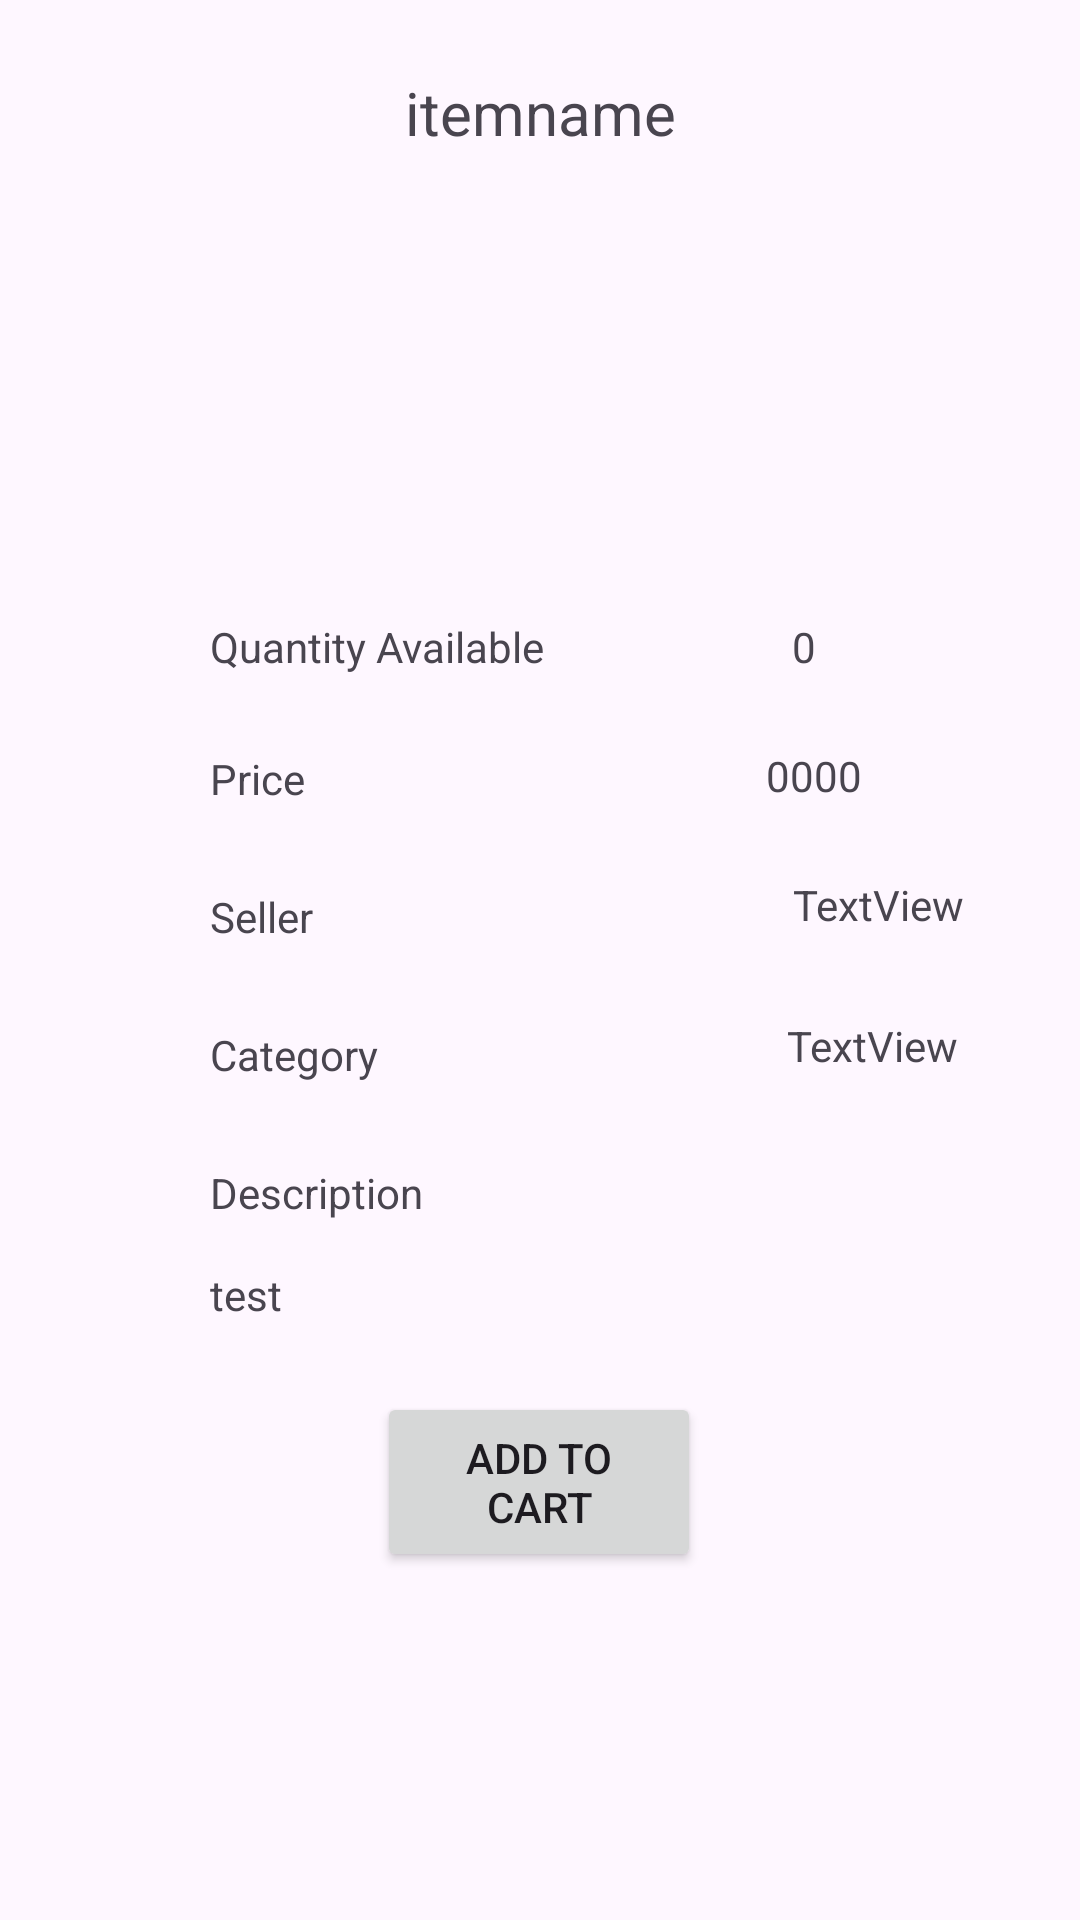

Reconstruct the res/layout file that produces this screen, plus the resources it refers to.
<!-- AndroidManifest.xml: application theme Theme.Material3.Light -->
<!-- res/layout/fragment_item_page.xml -->
<?xml version="1.0" encoding="utf-8"?>
<androidx.constraintlayout.widget.ConstraintLayout xmlns:android="http://schemas.android.com/apk/res/android"
    xmlns:app="http://schemas.android.com/apk/res-auto"
    xmlns:tools="http://schemas.android.com/tools"
    android:id="@+id/frameLayout"
    android:layout_width="match_parent"
    android:layout_height="match_parent"
    tools:context=".fragments.ItemPageFragment">

    

    <TextView
        android:id="@+id/price_text"
        android:layout_width="wrap_content"
        android:layout_height="wrap_content"
        android:layout_marginStart="70dp"
        android:layout_marginTop="25dp"
        android:text="@string/item_price"
        app:layout_constraintStart_toStartOf="parent"
        app:layout_constraintTop_toBottomOf="@+id/quantity_text" />

    <TextView
        android:id="@+id/itemName_text"
        android:layout_width="232dp"
        android:layout_height="34dp"
        android:layout_marginStart="1dp"
        android:layout_marginTop="24dp"
        android:layout_marginEnd="1dp"
        android:text="itemname"
        android:textAlignment="center"
        android:textSize="20sp"
        app:layout_constraintEnd_toEndOf="parent"
        app:layout_constraintStart_toStartOf="parent"
        app:layout_constraintTop_toTopOf="parent" />

    <Button
        android:id="@+id/buy_button"
        android:layout_width="108dp"
        android:layout_height="60dp"
        android:layout_marginStart="1dp"
        android:layout_marginEnd="1dp"
        android:layout_marginBottom="116dp"
        android:text="@string/item_add_to_cart"
        app:layout_constraintBottom_toBottomOf="parent"
        app:layout_constraintEnd_toEndOf="parent"
        app:layout_constraintHorizontal_bias="0.498"
        app:layout_constraintStart_toStartOf="parent" />

    <TextView
        android:id="@+id/quantity_text"
        android:layout_width="wrap_content"
        android:layout_height="wrap_content"
        android:layout_marginStart="70dp"
        android:layout_marginTop="148dp"
        android:text="@string/item_quantity"
        app:layout_constraintEnd_toStartOf="@+id/quantity"
        app:layout_constraintHorizontal_bias="0.0"
        app:layout_constraintStart_toStartOf="parent"
        app:layout_constraintTop_toBottomOf="@+id/itemName_text" />

    <TextView
        android:id="@+id/seller_text"
        android:layout_width="wrap_content"
        android:layout_height="wrap_content"
        android:layout_marginStart="70dp"
        android:layout_marginTop="27dp"
        android:text="@string/item_seller"
        app:layout_constraintStart_toStartOf="parent"
        app:layout_constraintTop_toBottomOf="@+id/price_text" />

    <TextView
        android:id="@+id/Category_text"
        android:layout_width="wrap_content"
        android:layout_height="wrap_content"
        android:layout_marginStart="70dp"
        android:layout_marginTop="27dp"
        android:text="Category"
        app:layout_constraintStart_toStartOf="parent"
        app:layout_constraintTop_toBottomOf="@+id/seller_text" />

    <TextView
        android:id="@+id/description_text"
        android:layout_width="wrap_content"
        android:layout_height="wrap_content"
        android:layout_marginStart="70dp"
        android:layout_marginTop="27dp"
        android:text="Description"
        app:layout_constraintStart_toStartOf="parent"
        app:layout_constraintTop_toBottomOf="@+id/Category_text" />

    <TextView
        android:id="@+id/price"
        android:layout_width="wrap_content"
        android:layout_height="wrap_content"
        android:layout_marginTop="24dp"
        android:layout_marginEnd="10dp"
        android:text="0000"
        app:layout_constraintEnd_toEndOf="parent"
        app:layout_constraintHorizontal_bias="0.711"
        app:layout_constraintStart_toEndOf="@+id/price_text"
        app:layout_constraintTop_toBottomOf="@+id/quantity" />

    <TextView
        android:id="@+id/quantity"
        android:layout_width="wrap_content"
        android:layout_height="19dp"
        android:layout_marginTop="148dp"
        android:layout_marginEnd="88dp"
        android:text="0"
        app:layout_constraintEnd_toEndOf="parent"
        app:layout_constraintTop_toBottomOf="@+id/itemName_text" />

    <TextView
        android:id="@+id/seller_id"
        android:layout_width="wrap_content"
        android:layout_height="wrap_content"
        android:layout_marginStart="160dp"
        android:layout_marginTop="24dp"
        android:text="TextView"
        app:layout_constraintStart_toEndOf="@+id/seller_text"
        app:layout_constraintTop_toBottomOf="@+id/price" />

    <TextView
        android:id="@+id/category"
        android:layout_width="wrap_content"
        android:layout_height="wrap_content"
        android:layout_marginStart="136dp"
        android:layout_marginTop="28dp"
        android:text="TextView"
        app:layout_constraintStart_toEndOf="@+id/Category_text"
        app:layout_constraintTop_toBottomOf="@+id/seller_id" />

    <TextView
        android:id="@+id/description_box"
        android:layout_width="253dp"
        android:layout_height="71dp"
        android:layout_marginStart="70dp"
        android:layout_marginTop="15dp"
        android:text="test"
        app:layout_constraintStart_toStartOf="parent"
        app:layout_constraintTop_toBottomOf="@+id/description_text" />

</androidx.constraintlayout.widget.ConstraintLayout>
<!-- resources referenced by this layout -->
<resources>
  <string name="item_add_to_cart">Add to cart</string>
  <string name="item_price">Price</string>
  <string name="item_quantity">Quantity Available</string>
  <string name="item_seller">Seller</string>
</resources>
